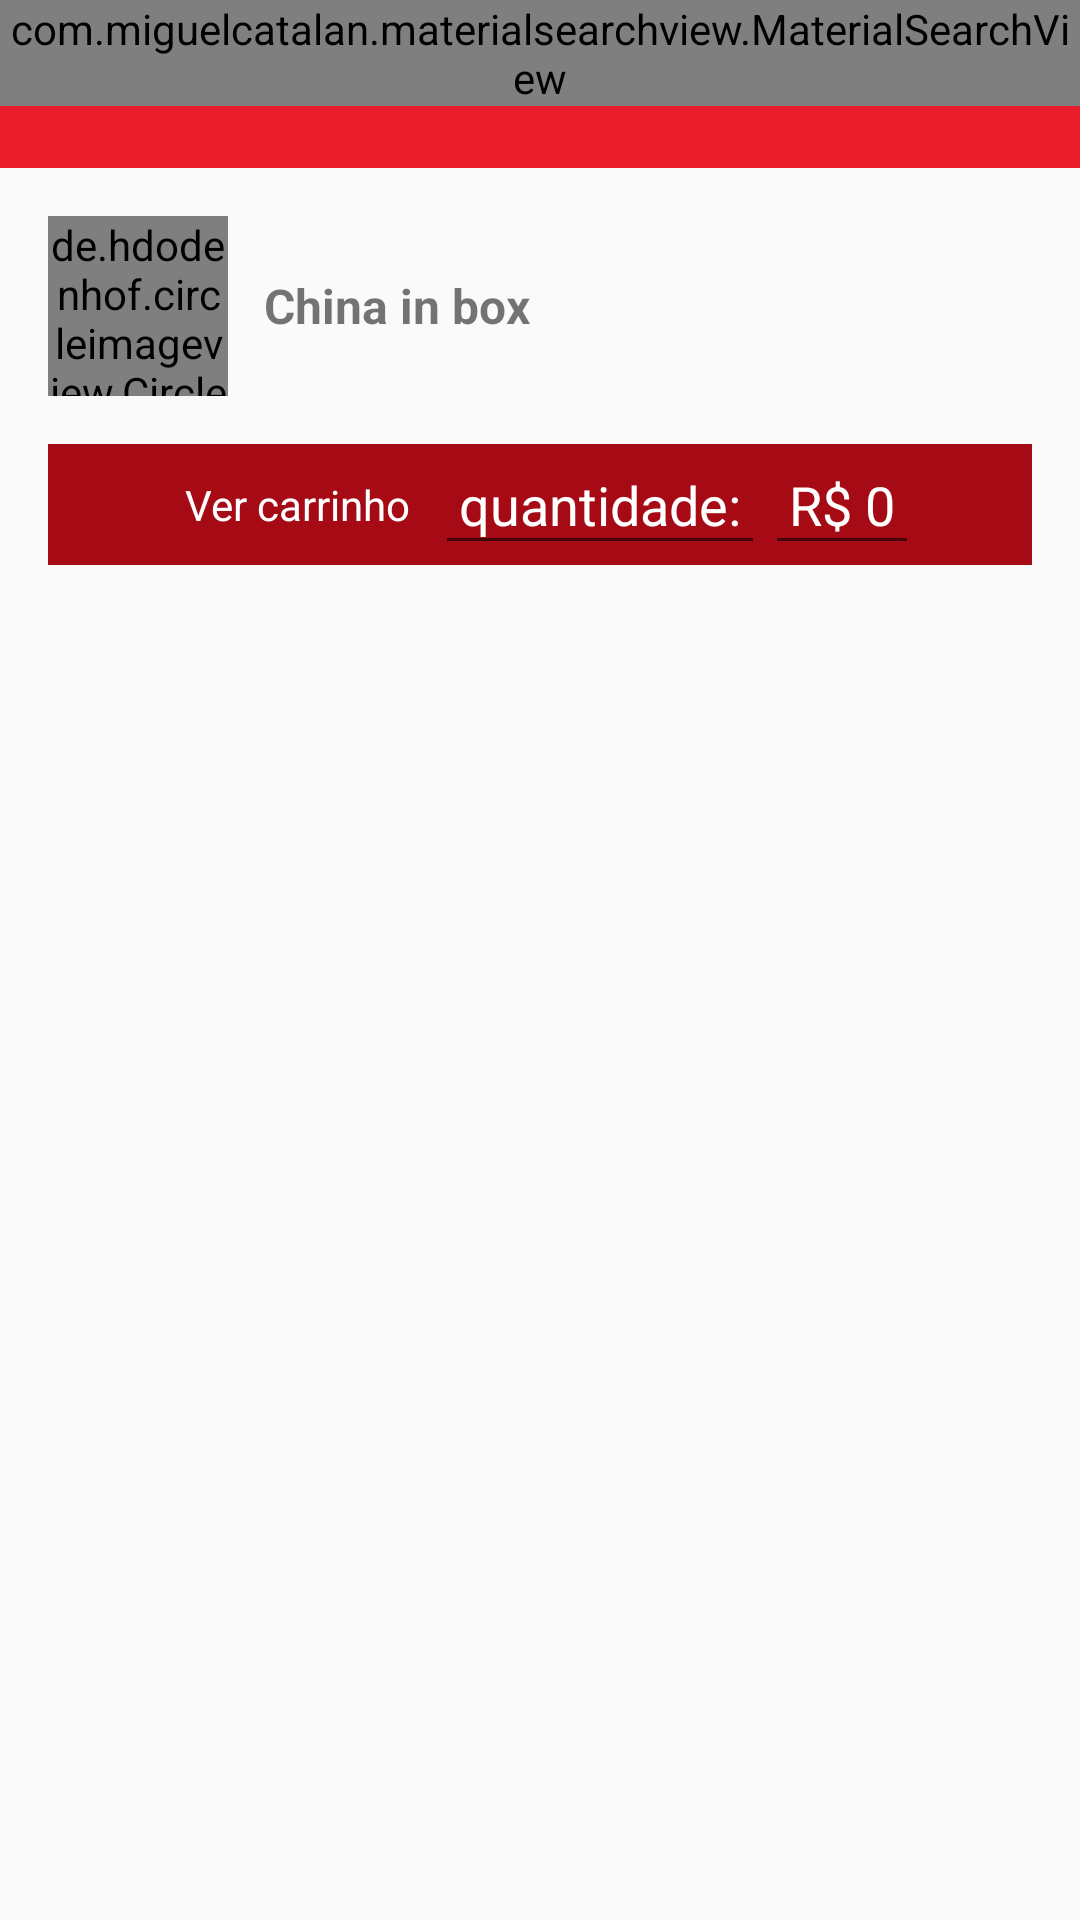

Layout XML and referenced resources for this Android screen:
<!-- AndroidManifest.xml: application theme Theme.MeuIfood -->
<!-- res/layout/activity_cardapio.xml -->
<?xml version="1.0" encoding="utf-8"?>
<LinearLayout
    xmlns:android="http://schemas.android.com/apk/res/android"
    xmlns:app="http://schemas.android.com/apk/res-auto"
    xmlns:tools="http://schemas.android.com/tools"
    android:orientation="vertical"
    android:layout_width="match_parent"
    android:layout_height="match_parent"
    tools:context=".activity.CardapioActivity">

    <include

        layout="@layout/toolbar"
        android:layout_width="match_parent"
        android:layout_height="wrap_content" />

    <LinearLayout
        android:layout_width="match_parent"
        android:layout_height="match_parent"
        android:orientation="vertical">


            <LinearLayout
                android:layout_width="match_parent"
                android:layout_height="wrap_content"
                android:layout_margin="16dp"
                android:gravity="center"
                android:orientation="horizontal">

                <de.hdodenhof.circleimageview.CircleImageView
                    android:id="@+id/imageEmpresaCardapio"
                    android:layout_width="60dp"
                    android:layout_height="60dp"
                    android:src="@drawable/perfil" />

                <TextView
                    android:id="@+id/textNomeEmpresaCardapio"
                    android:layout_width="match_parent"
                    android:layout_height="wrap_content"
                    android:layout_marginStart="12dp"
                    android:layout_marginLeft="12dp"
                    android:text="China in box"
                    android:textColor="@color/common_google_signin_btn_text_dark_focused"
                    android:textSize="16sp"
                    android:textStyle="bold" />
            </LinearLayout>

        <LinearLayout
            android:layout_width="match_parent"
            android:layout_height="wrap_content"
            android:layout_marginStart="16dp"
            android:layout_marginLeft="16dp"
            android:layout_marginEnd="16dp"
            android:layout_marginRight="16dp"
            android:layout_marginBottom="16dp"
            android:background="@color/principal"
            android:gravity="center"
            android:orientation="horizontal">

            <TextView
                android:id="@+id/textView2"
                android:layout_width="wrap_content"
                android:layout_height="wrap_content"
                android:padding="8dp"
                android:text="Ver carrinho"
                android:textColor="@color/white" />

            <EditText
                android:id="@+id/textCarrinhoQtd"
                android:layout_width="wrap_content"
                android:layout_height="wrap_content"
                android:padding="8dp"
                android:text="quantidade:"
                android:textColor="@color/white" />

            <EditText
                android:id="@+id/textCarrinhoTotal"
                android:layout_width="wrap_content"
                android:layout_height="wrap_content"
                android:padding="8dp"
                android:text="R$ 0"
                android:textColor="@color/white" />
        </LinearLayout>

        <androidx.recyclerview.widget.RecyclerView
                android:id="@+id/recyclerProdutosCardapio"
                android:layout_width="match_parent"
                android:layout_height="match_parent"
                android:layout_marginStart="16dp"
                android:layout_marginLeft="16dp"
                android:layout_marginEnd="16dp"
                android:layout_marginRight="16dp"
                android:layout_marginBottom="16dp" />

    </LinearLayout>

    </LinearLayout>
<!-- res/layout/toolbar.xml (included above) -->
<?xml version="1.0" encoding="utf-8"?>
<FrameLayout xmlns:android="http://schemas.android.com/apk/res/android"
    android:layout_width="match_parent" android:layout_height="match_parent">

    <androidx.appcompat.widget.Toolbar
        android:id="@+id/toolbar"
        android:layout_width="match_parent"
        android:layout_height="wrap_content"
        android:background="?attr/colorPrimary"
        android:minHeight="?attr/actionBarSize"
        android:theme="?attr/actionBarTheme" />
    
    <com.miguelcatalan.materialsearchview.MaterialSearchView
        android:id="@+id/materialSearchView"
        android:layout_width="match_parent"
        android:layout_height="wrap_content"/>
</FrameLayout>
<!-- resources referenced by this layout -->
<resources>
  <color name="principal">#a50a15</color>
  <color name="white">#FFFFFFFF</color>
  <style name="Theme.MeuIfood" parent="Theme.AppCompat.Light.NoActionBar">
          
          <item name="colorPrimary">#ea1d2c</item>
          <item name="colorPrimaryVariant">#ea1d2c </item>
          <item name="colorOnPrimary">@color/white</item>
          
          <item name="colorSecondary">@color/teal_200</item>
          <item name="colorSecondaryVariant">@color/teal_700</item>
          <item name="colorOnSecondary">@color/black</item>
          
          <item name="android:statusBarColor" tools:targetApi="l">?attr/colorPrimaryVariant</item>
          
  
      </style>
  <color name="teal_200">#FFa50a15</color>
  <color name="teal_700">#FFa50a10</color>
  <color name="black">#FF000000</color>
</resources>
